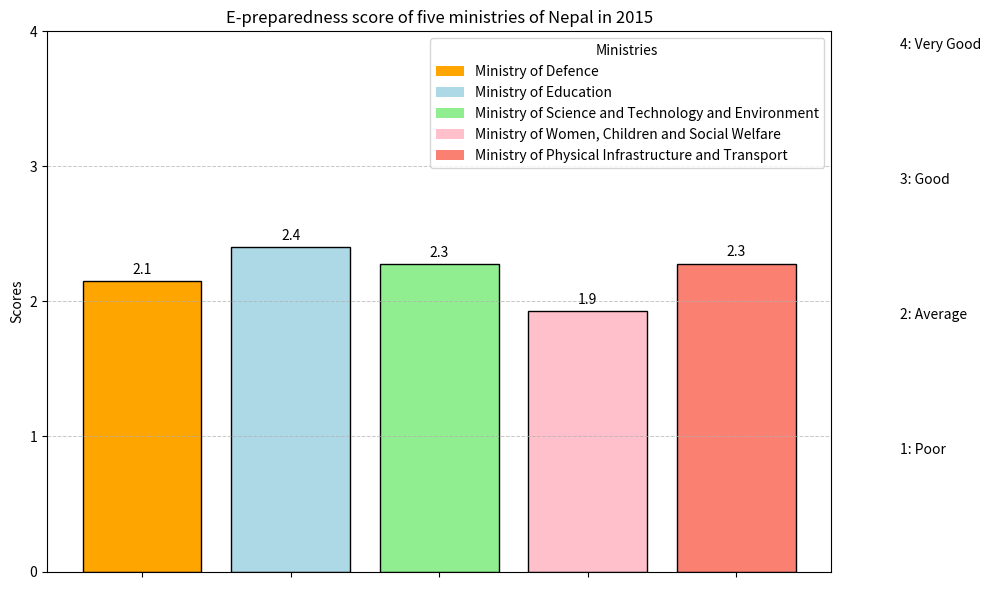

This figure's Python source: (Note: this script raises an exception after producing the figure.)
import matplotlib.pyplot as plt
import numpy as np

# DATA
categories = [
    'Ministry of Defence', 
    'Ministry of Education', 
    'Ministry of Science and Technology and Environment', 
    'Ministry of Women, Children and Social Welfare',
    'Ministry of Physical Infrastructure and Transport'
]
values = [
    2.14813,
    2.40093,
    2.27879,
    1.93086,
    2.28043,
]

# Colors For each Category
colors = [
    'orange', 
    'lightblue', 
    'lightgreen', 
    'pink', 
    'salmon'
    ]

# Set up the plot
fig, ax = plt.subplots(figsize=(10, 6))  # Adjust the figure size to better fit the labels

# Create the bar chart with different colors
bars = ax.bar(categories, values, color=colors, edgecolor='black')

# Set axis limits and labels
ax.set_ylim(0, 4)
ax.set_yticks(np.arange(0, 5, 1))  
ax.set_ylabel('Scores')
ax.set_title('E-preparedness score of five ministries of Nepal in 2015')

# Add a legend
for i, category in enumerate(categories):
    ax.bar(0, 0, color=colors[i], label=category)  # Invisible bars for legend
ax.legend(title="Ministries", loc="upper right", bbox_to_anchor=(1,1))

# Remove x-axis labels
ax.set_xticklabels([])

# Value annotations on top of each bar
for bar in bars:
    height = bar.get_height()
    ax.annotate(f'{height:.1f}', xy=(bar.get_x() + bar.get_width() / 2, height),
                xytext=(0, 3), textcoords="offset points", ha='center', va='bottom')
    
# Score-based scale on the right side
scale_labels = ["Poor", "Average", "Good", "Very Good"]
for i, label in enumerate(scale_labels, start=1):
    ax.text(5.1, i - 0.1, f"{i}: {label}", fontsize=10, va='center', ha='left', color='black')

# Add horizontal grid lines for clarity
ax.grid(axis='y', linestyle='--', linewidth=0.7, alpha=0.7)


# Save the plot as an image
plt.tight_layout()
plt.savefig('charts/e-preparedness_of_ministries_2015.png', dpi=300, bbox_inches='tight')

# Show the plot
plt.show()
